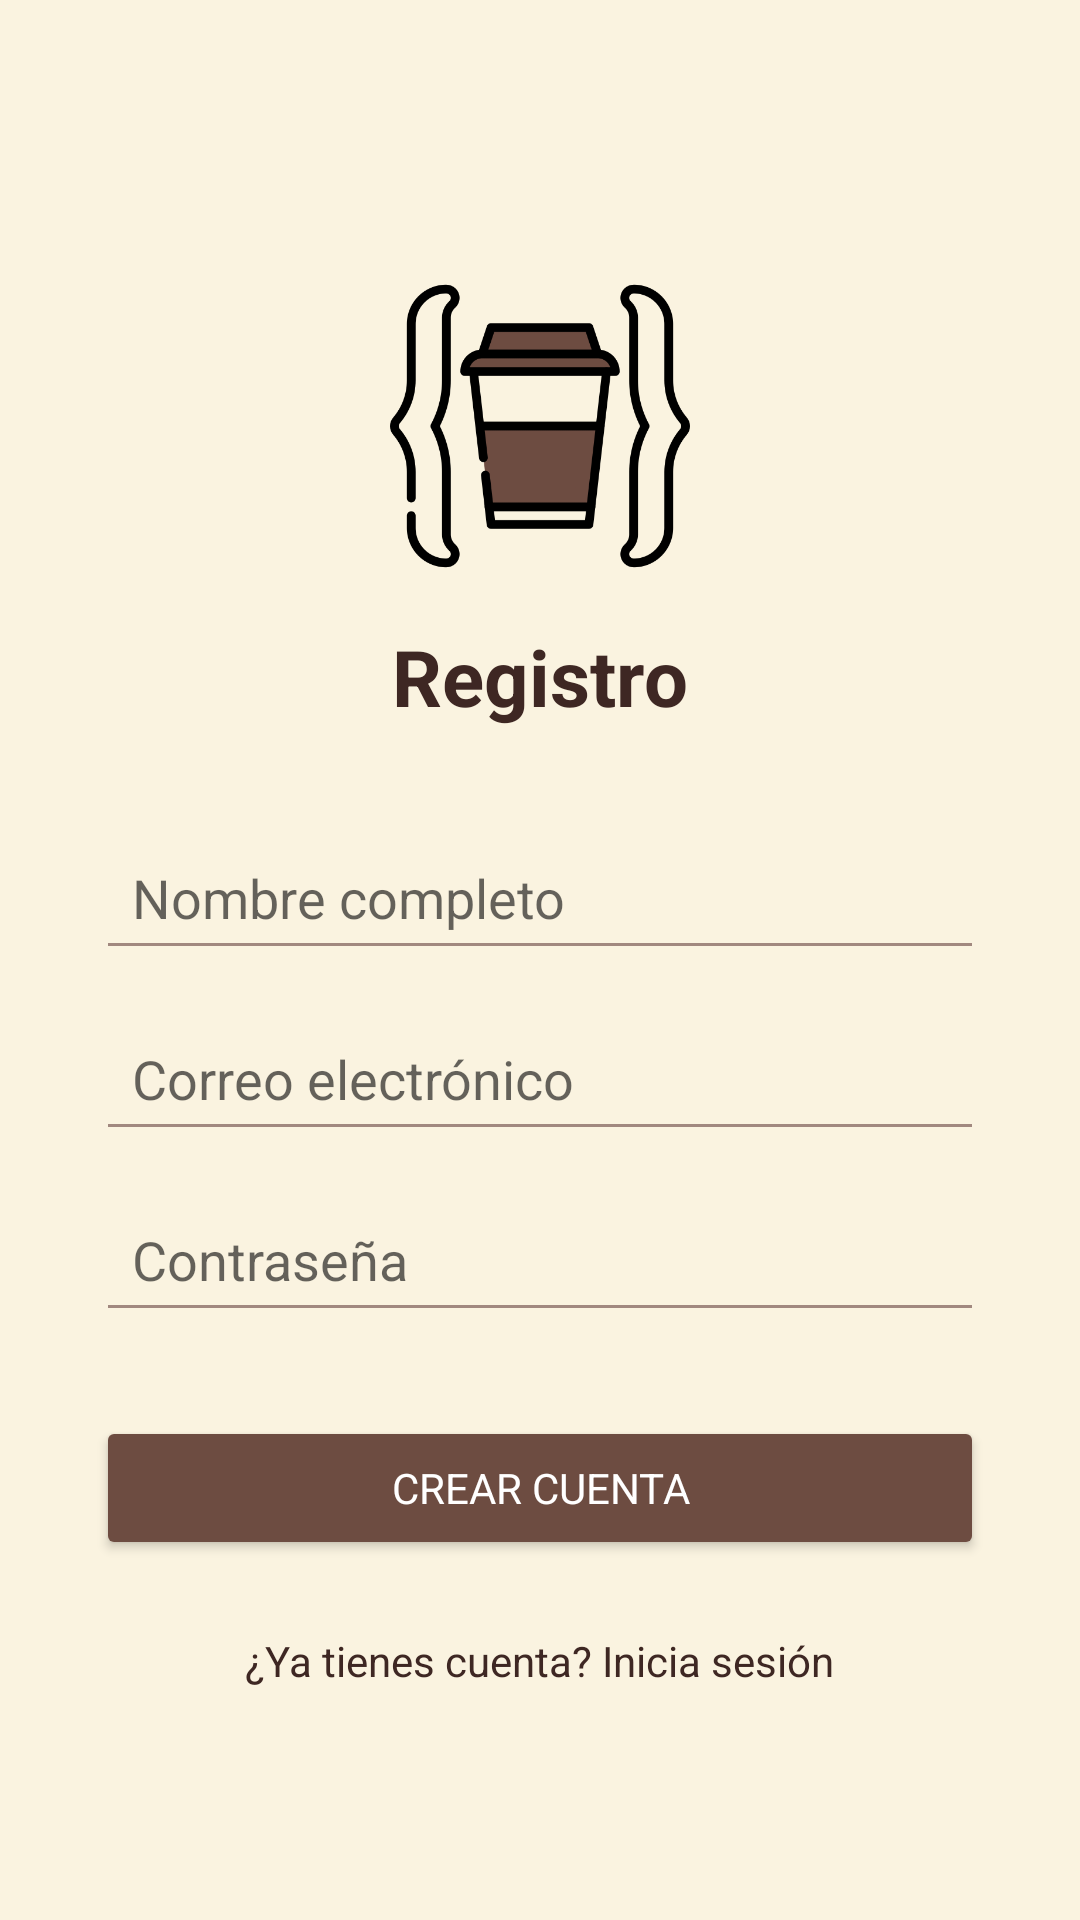

Produce the Android XML layout that renders to this screen, including the resource entries it uses.
<!-- AndroidManifest.xml: application theme Theme.CoffeePlace -->
<!-- res/layout/activity_registro.xml -->
<?xml version="1.0" encoding="utf-8"?>
<ScrollView xmlns:android="http://schemas.android.com/apk/res/android"
    android:layout_width="match_parent"
    android:layout_height="match_parent"
    android:background="@color/cream_background">

    <LinearLayout
        android:orientation="vertical"
        android:gravity="center_horizontal"
        android:padding="32dp"
        android:layout_width="match_parent"
        android:layout_height="wrap_content">

        
        <ImageView
            android:src="@mipmap/iconplace"
            android:layout_width="100dp"
            android:layout_height="100dp"
            android:layout_marginTop="60dp"
            android:layout_marginBottom="16dp" />

        
        <TextView
            android:text="@string/registro_titulo"
            android:textColor="@color/brown_dark"
            android:textStyle="bold"
            android:textSize="26sp"
            android:layout_marginBottom="32dp"
            android:layout_width="wrap_content"
            android:layout_height="wrap_content" />

        
        <EditText
            android:id="@+id/inputName"
            android:hint="@string/hint_nombre"
            android:backgroundTint="@color/brown_light"
            android:layout_width="match_parent"
            android:layout_height="wrap_content"
            android:padding="12dp" />

        
        <EditText
            android:id="@+id/inputEmail"
            android:hint="@string/hint_email"
            android:inputType="textEmailAddress"
            android:backgroundTint="@color/brown_light"
            android:layout_marginTop="12dp"
            android:layout_width="match_parent"
            android:layout_height="wrap_content"
            android:padding="12dp" />

        
        <EditText
            android:id="@+id/inputPassword"
            android:hint="@string/hint_password"
            android:inputType="textPassword"
            android:backgroundTint="@color/brown_light"
            android:layout_marginTop="12dp"
            android:layout_width="match_parent"
            android:layout_height="wrap_content"
            android:padding="12dp" />

        
        <Button
            android:id="@+id/btnRegister"
            android:text="@string/btn_registrar"
            android:backgroundTint="@color/coffee_primary"
            android:textColor="@color/white"
            android:layout_marginTop="28dp"
            android:layout_width="match_parent"
            android:layout_height="wrap_content" />

        
        <TextView
            android:id="@+id/tvGoLogin"
            android:text="@string/registro_link_login"
            android:textColor="@color/brown_dark"
            android:textSize="14sp"
            android:layout_marginTop="24dp"
            android:layout_width="wrap_content"
            android:layout_height="wrap_content" />
    </LinearLayout>
</ScrollView>
<!-- resources referenced by this layout -->
<resources>
  <color name="brown_dark">#3E2723</color>
  <color name="brown_light">#A1887F</color>
  <color name="coffee_primary">#6D4C41</color>
  <color name="cream_background">#FAF3E0</color>
  <color name="white">#FFFFFF</color>
  <!-- mipmap iconplace: png bitmap (mipmap-hdpi, 23538 bytes) -->
  <string name="btn_registrar">Crear cuenta</string>
  <string name="hint_email">Correo electrónico</string>
  <string name="hint_nombre">Nombre completo</string>
  <string name="hint_password">Contraseña</string>
  <string name="registro_link_login">¿Ya tienes cuenta? Inicia sesión</string>
  <string name="registro_titulo">Registro</string>
  <style name="Theme.CoffeePlace" parent="Theme.AppCompat.Light.NoActionBar">
          
          <item name="colorPrimary">@color/coffee_primary</item>
          <item name="colorPrimaryDark">@color/coffee_primary_dark</item>
          <item name="colorAccent">@color/brown_light</item>
  
          
          <item name="android:statusBarColor">@color/coffee_primary_dark</item>
          <item name="android:navigationBarColor">@color/coffee_primary</item>
          <item name="android:windowBackground">@color/cream_background</item>
  
          
          <item name="android:fontFamily">sans-serif</item>
  
          
          <item name="android:textColor">@color/brown_dark</item>
      </style>
  <color name="coffee_primary_dark">#4E342E</color>
</resources>
